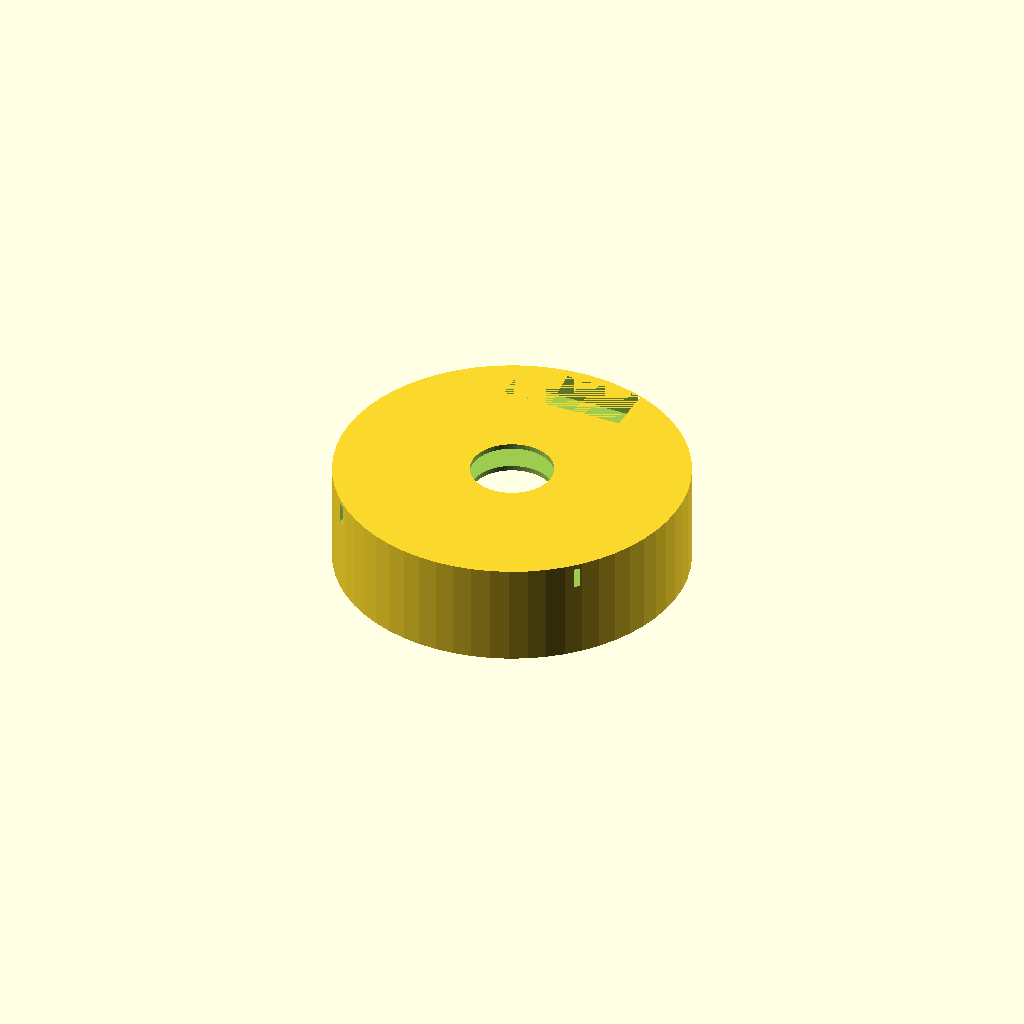
Cell 1: the model at its default parameters.
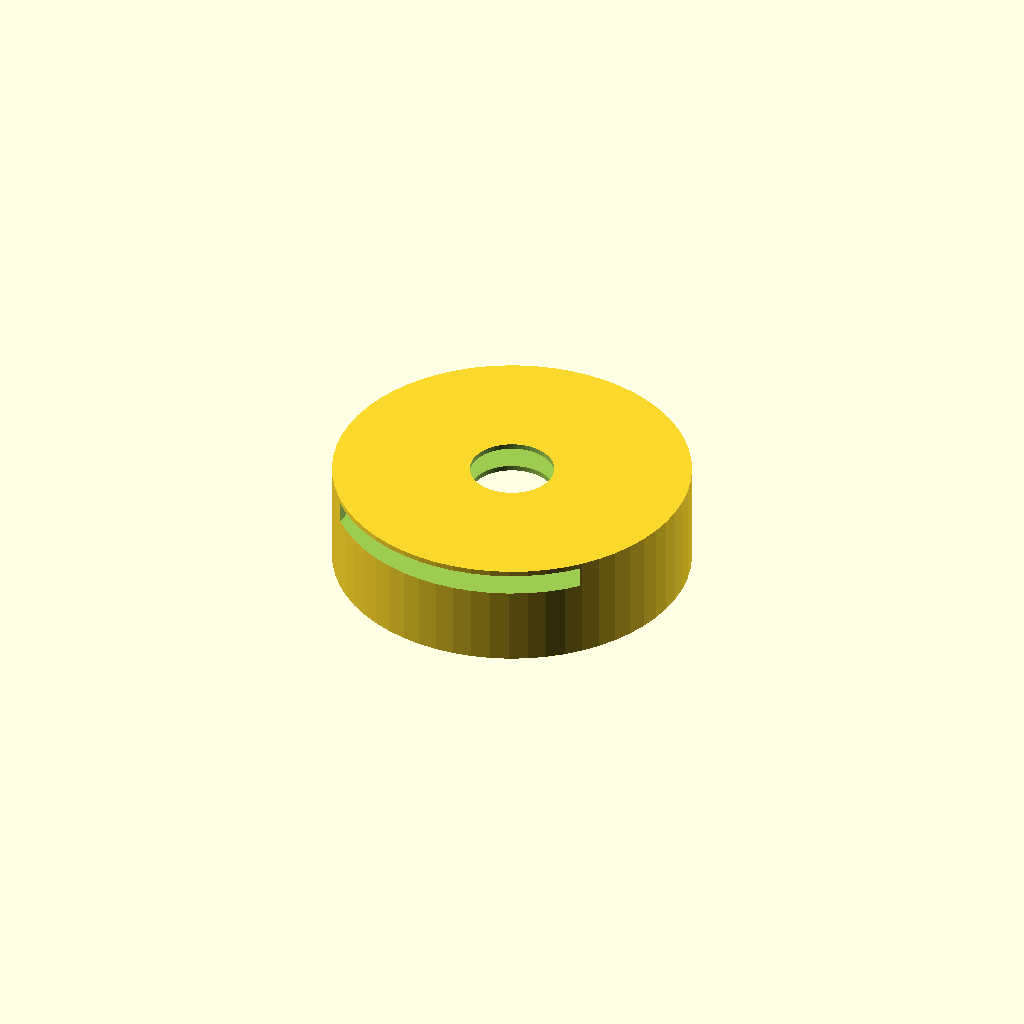
Cell 2 — cam_board_h set to 48, the other parameters unchanged.
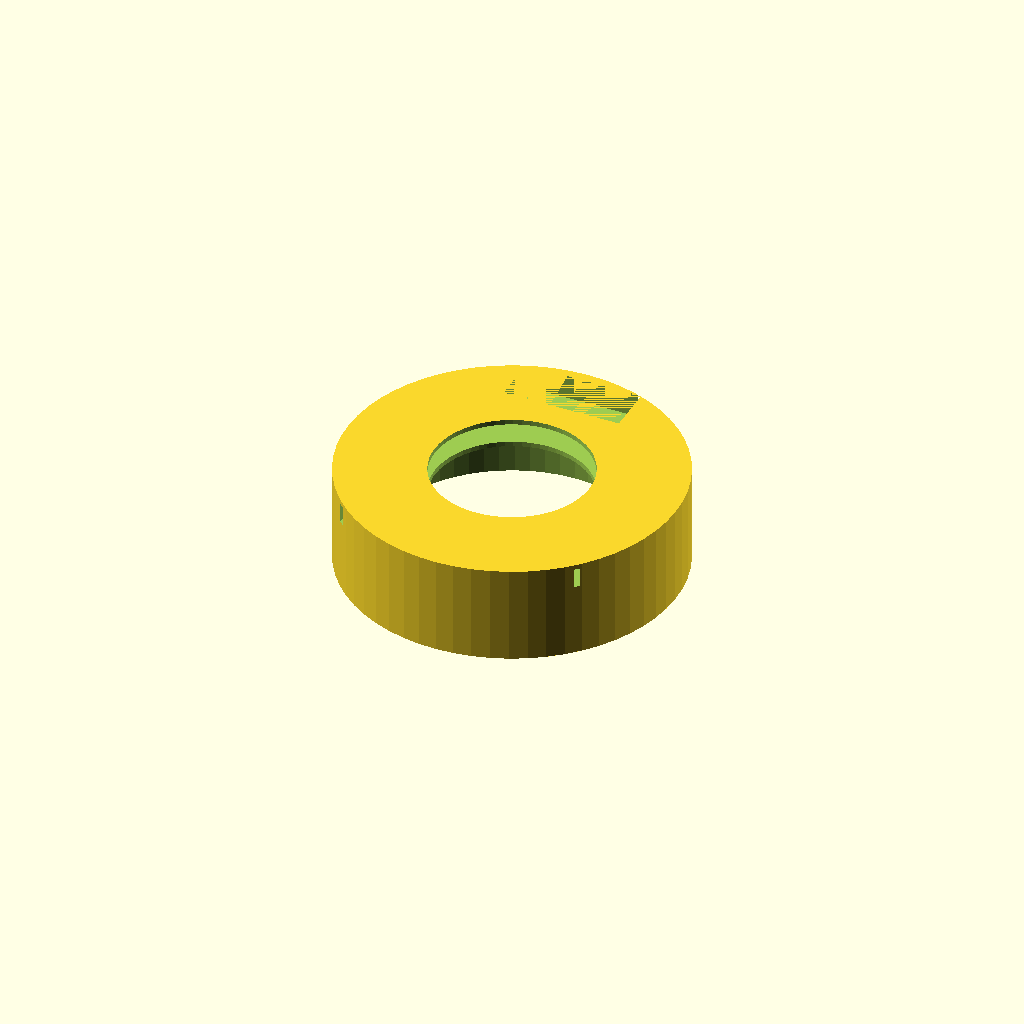
Cell 3: cam_lens_d = 16 (everything else at default).
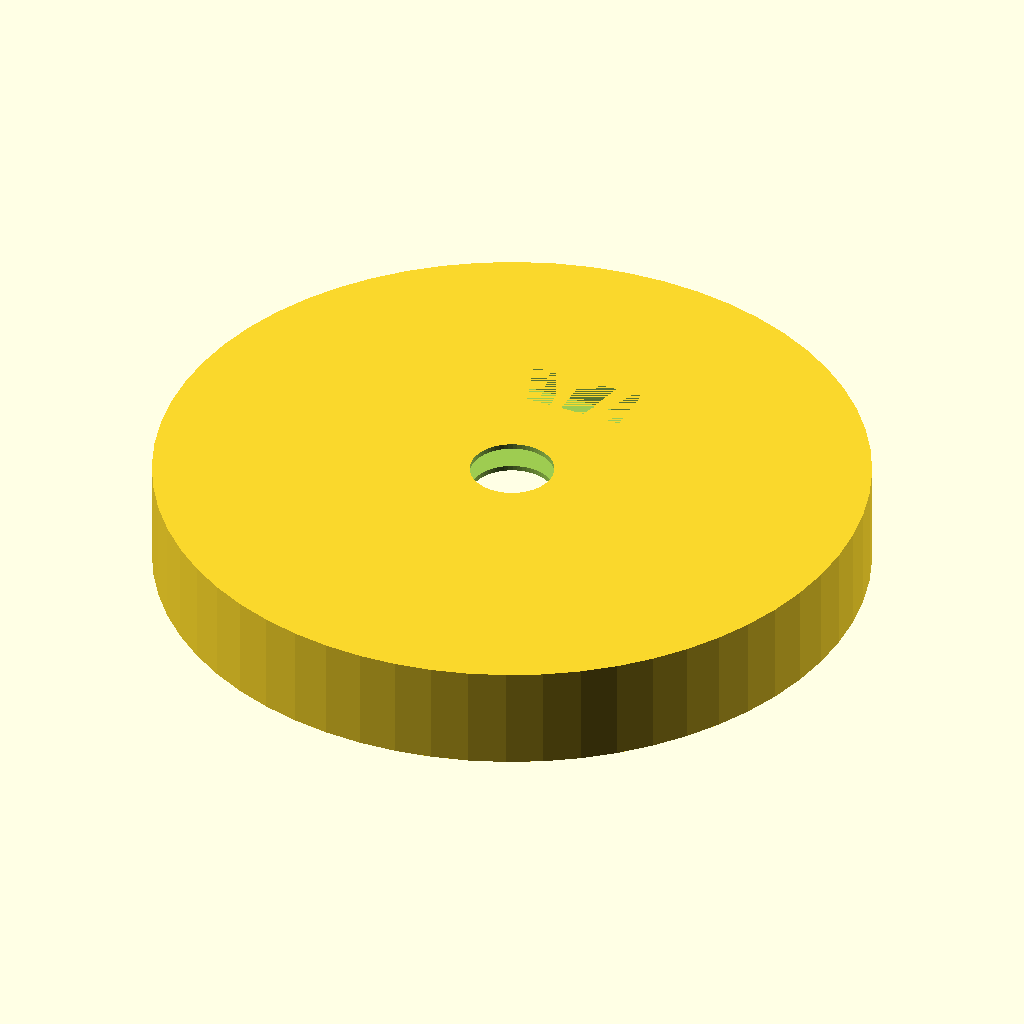
Cell 4: socket_od = 68 (everything else at default).
One fixed orthographic camera (rotation 55°, 0°, 25°; colour scheme Cornfield) for every cell.
OpenSCAD source file eye_socket_camera_mount.scad:
// eye_socket_camera_mount.scad
//
// A snap-fit ring that holds a Raspberry Pi Camera Module (v2/v3) inside
// one eye socket, angled slightly downward toward visitors. The other eye
// socket uses eye_led_diffuser.scad instead — this build uses ONE eye for
// the camera and ONE for the LED, since both don't fit in most skull eye
// sockets side by side.
//
// PRINT SETTINGS: PLA, 15% infill. Print with the flat face down; the
// downward camera-angle tilt is applied by how you glue this into the
// socket, not by the print geometry, so orientation during printing is
// simple.

cam_board_w   = 25.0;  // Camera Module PCB is ~25x24mm for v2/v3
cam_board_h   = 24.0;
cam_board_thick = 1.5;
cam_lens_d    = 8.0;   // clearance hole for the lens housing

socket_od     = 34.0;  // adjust to your skeleton's actual eye socket diameter
ring_thick    = 3.0;
ring_depth    = 10.0;

$fn = 60;

module camera_pocket() {
    translate([-cam_board_w/2, -cam_board_h/2, 0])
        cube([cam_board_w, cam_board_h, cam_board_thick + 0.5]);
}

module lens_hole() {
    translate([0, 0, -1])
        cylinder(h = ring_depth + 2, d = cam_lens_d);
}

module ribbon_slot() {
    // Slot for the CSI ribbon cable to exit toward the back of the skull.
    translate([-6, cam_board_h/2 - 1, 0])
        cube([12, ring_thick + 2, cam_board_thick + 1]);
}

difference() {
    cylinder(h = ring_depth, d = socket_od);
    translate([0, 0, ring_depth - cam_board_thick - 1])
        camera_pocket();
    lens_hole();
    translate([0, 0, ring_depth - cam_board_thick - 1])
        ribbon_slot();
    // hollow the center so the ring is a thin shell, not a solid disc
    translate([0, 0, -1])
        cylinder(h = ring_depth - cam_board_thick - 0.5, d = socket_od - ring_thick*2);
}
Parameter table extracted from the source (name, type, default, range or options):
cam_board_w: number, default 25
cam_board_h: number, default 24
cam_board_thick: number, default 1.5
cam_lens_d: number, default 8
socket_od: number, default 34
ring_thick: number, default 3
ring_depth: number, default 10
